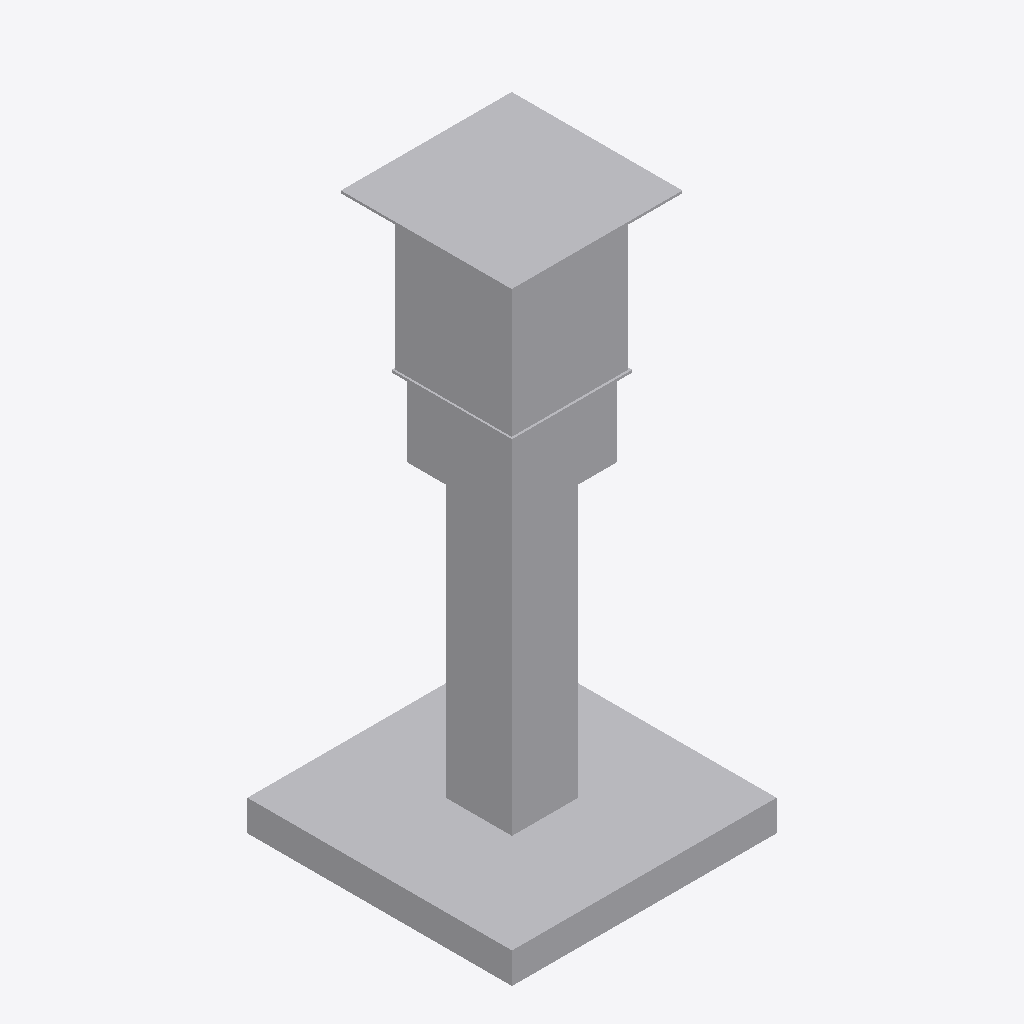
Isometric view of an IFC building model (IFC-SPF (STEP), schema IFC2X3, length unit metre), seen from the south-west, elements coloured by IFC class: 1 other element (light grey).
Extent 2.2 m × 2.2 m × 4.6 m (x, y, z). Elements (1): 1 IfcProxy.

HEADER;
FILE_DESCRIPTION(('IFC 2x3 Building Model'),'2;1');
FILE_NAME('','2022-06-20T18:21:06',(''),(''),'','ASIFC - 3.4.0.1268','');
FILE_SCHEMA(('IFC2X3'));
ENDSEC;
DATA;
#7=IFCPROJECT('0TGXXCs6TB8Bk5D2pPqH3O',#6,$,'',$,$,$,(#14),#8);
#20=IFCSITE('3jQkZCSsnBqhED9Pyyq1RH',#6,$,$,$,#21,$,$,.ELEMENT.,$,$,0.0,'',$);
#429=IFCPROXY('3hxDW30$v5nxPEXVExUPUw',#6,'APBCN-URB-MON-Monumento_Torre_DelRellotge_LOD1','',$,#430,#435,.PRODUCT.,$);
ENDSEC;
